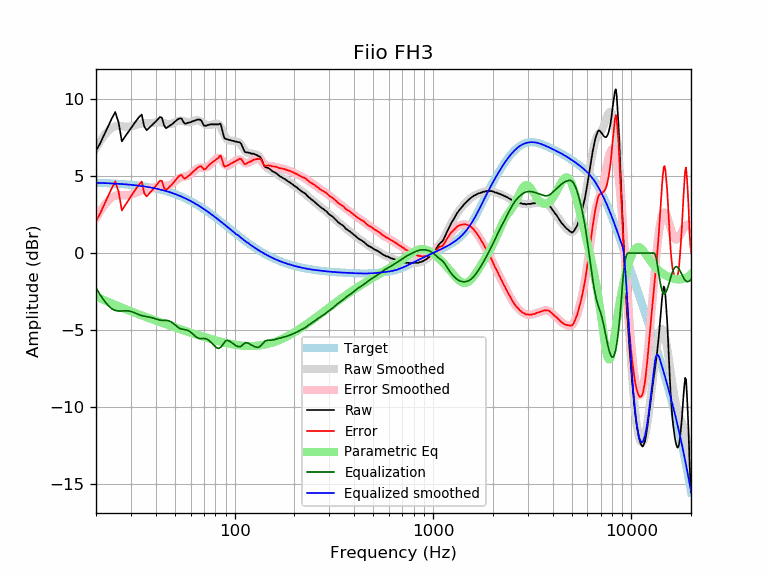

Data behind this chart, as committed beside it:
frequency, raw, error, smoothed, error_smoothed, equalization, parametric_eq, equalized_raw, equalized_smoothed, target
20, 6.66, 2.09, 6.82, 2.25, -2.25, -2.83, 4.40, 4.57, 4.57
21, 7.14, 2.58, 7.27, 2.72, -2.72, -2.95, 4.42, 4.56, 4.56
22, 7.70, 3.15, 7.65, 3.10, -3.10, -3.06, 4.60, 4.55, 4.55
23, 8.23, 3.69, 7.94, 3.40, -3.40, -3.17, 4.83, 4.54, 4.54
24, 8.74, 4.21, 8.14, 3.62, -3.62, -3.27, 5.12, 4.53, 4.53
25, 9.17, 4.65, 8.24, 3.73, -3.73, -3.37, 5.44, 4.51, 4.51
26, 8.49, 3.99, 8.27, 3.77, -3.77, -3.46, 4.72, 4.50, 4.50
27, 7.26, 2.77, 8.25, 3.76, -3.76, -3.55, 3.49, 4.49, 4.49
28, 7.57, 3.10, 8.22, 3.75, -3.75, -3.63, 3.82, 4.47, 4.47
29, 7.85, 3.39, 8.21, 3.76, -3.76, -3.71, 4.09, 4.45, 4.45
30, 8.13, 3.69, 8.23, 3.79, -3.79, -3.78, 4.33, 4.44, 4.44
31, 8.39, 3.97, 8.28, 3.86, -3.86, -3.86, 4.53, 4.42, 4.42
32, 8.63, 4.23, 8.33, 3.93, -3.93, -3.92, 4.69, 4.40, 4.40
33, 8.85, 4.47, 8.38, 4.01, -4.01, -3.99, 4.84, 4.38, 4.38
34, 9.01, 4.65, 8.42, 4.06, -4.06, -4.05, 4.94, 4.36, 4.36
35, 8.23, 3.89, 8.43, 4.10, -4.10, -4.12, 4.12, 4.33, 4.33
36, 7.99, 3.68, 8.44, 4.13, -4.13, -4.17, 3.86, 4.31, 4.31
37, 8.14, 3.85, 8.44, 4.16, -4.16, -4.23, 3.98, 4.28, 4.28
38, 8.29, 4.03, 8.45, 4.19, -4.19, -4.29, 4.09, 4.25, 4.25
39, 8.42, 4.19, 8.46, 4.24, -4.24, -4.34, 4.18, 4.23, 4.23
40, 8.55, 4.35, 8.48, 4.29, -4.29, -4.39, 4.26, 4.20, 4.20
41, 8.70, 4.53, 8.50, 4.33, -4.33, -4.44, 4.37, 4.17, 4.17
42, 8.85, 4.71, 8.49, 4.36, -4.36, -4.49, 4.49, 4.14, 4.14
43, 8.80, 4.69, 8.48, 4.37, -4.37, -4.54, 4.42, 4.10, 4.10
44, 8.33, 4.26, 8.44, 4.37, -4.37, -4.58, 3.95, 4.07, 4.07
45, 8.12, 4.08, 8.41, 4.37, -4.37, -4.63, 3.74, 4.03, 4.03
46, 8.19, 4.19, 8.38, 4.39, -4.39, -4.67, 3.80, 4.00, 4.00
47, 8.28, 4.32, 8.38, 4.42, -4.42, -4.71, 3.85, 3.96, 3.96
48, 8.35, 4.43, 8.40, 4.48, -4.48, -4.75, 3.86, 3.92, 3.92
49, 8.44, 4.55, 8.45, 4.57, -4.57, -4.79, 3.87, 3.88, 3.88
50, 8.54, 4.70, 8.50, 4.66, -4.66, -4.83, 3.87, 3.84, 3.84
51, 8.64, 4.84, 8.56, 4.76, -4.76, -4.87, 3.88, 3.80, 3.80
52, 8.72, 4.96, 8.60, 4.84, -4.84, -4.91, 3.88, 3.76, 3.76
53, 8.76, 5.04, 8.61, 4.90, -4.90, -4.94, 3.85, 3.71, 3.71
54, 8.75, 5.08, 8.61, 4.94, -4.94, -4.98, 3.80, 3.67, 3.67
55, 8.55, 4.92, 8.59, 4.96, -4.96, -5.01, 3.58, 3.62, 3.62
56, 8.42, 4.84, 8.55, 4.98, -4.98, -5.05, 3.44, 3.58, 3.58
57, 8.42, 4.89, 8.53, 5.00, -5.00, -5.08, 3.42, 3.53, 3.53
58, 8.47, 4.99, 8.51, 5.03, -5.03, -5.11, 3.44, 3.48, 3.48
59, 8.49, 5.05, 8.51, 5.07, -5.07, -5.14, 3.41, 3.43, 3.43
60, 8.51, 5.12, 8.52, 5.14, -5.14, -5.17, 3.37, 3.38, 3.38
61, 8.56, 5.22, 8.55, 5.22, -5.22, -5.21, 3.34, 3.33, 3.33
62, 8.59, 5.30, 8.58, 5.30, -5.30, -5.24, 3.29, 3.28, 3.28
63, 8.61, 5.37, 8.61, 5.38, -5.38, -5.26, 3.22, 3.23, 3.23
64, 8.65, 5.47, 8.63, 5.45, -5.45, -5.29, 3.19, 3.18, 3.18
65, 8.68, 5.55, 8.63, 5.50, -5.50, -5.32, 3.17, 3.13, 3.13
66, 8.68, 5.60, 8.61, 5.54, -5.54, -5.35, 3.14, 3.07, 3.07
67, 8.67, 5.64, 8.58, 5.55, -5.55, -5.37, 3.11, 3.02, 3.02
68, 8.61, 5.64, 8.53, 5.56, -5.56, -5.40, 3.05, 2.97, 2.97
69, 8.45, 5.53, 8.47, 5.55, -5.55, -5.43, 2.89, 2.92, 2.92
70, 8.29, 5.42, 8.41, 5.55, -5.55, -5.45, 2.73, 2.86, 2.86
71, 8.28, 5.47, 8.37, 5.56, -5.56, -5.48, 2.72, 2.81, 2.81
72, 8.28, 5.52, 8.34, 5.58, -5.58, -5.50, 2.69, 2.75, 2.75
73, 8.33, 5.63, 8.32, 5.62, -5.62, -5.52, 2.71, 2.70, 2.70
74, 8.33, 5.68, 8.31, 5.67, -5.67, -5.55, 2.66, 2.64, 2.64
75, 8.37, 5.78, 8.32, 5.73, -5.73, -5.57, 2.64, 2.59, 2.59
76, 8.37, 5.83, 8.34, 5.80, -5.80, -5.59, 2.57, 2.54, 2.54
77, 8.37, 5.88, 8.36, 5.87, -5.87, -5.61, 2.49, 2.48, 2.48
78, 8.37, 5.94, 8.38, 5.95, -5.95, -5.63, 2.42, 2.43, 2.43
79, 8.37, 5.99, 8.40, 6.02, -6.02, -5.65, 2.34, 2.37, 2.37
... 553 more rows
